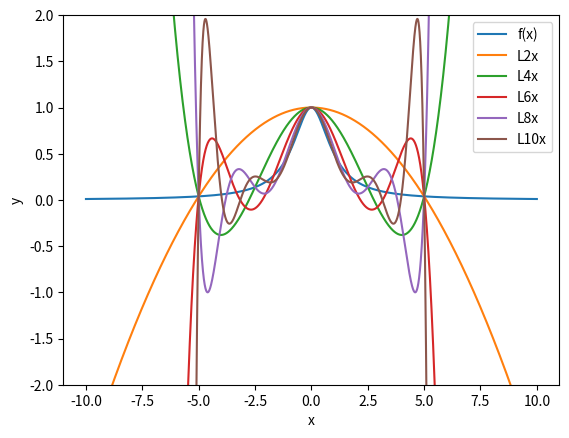

The script that saved this image:
import matplotlib.pyplot as plt
import numpy


def create_interval_points(n, func_fx, func_dist):
    xs = []
    ys = []
    for k in range(0, n + 1):
        x = func_dist(k, n)
        y = func_fx(x)
        xs.append(x)
        ys.append(y)
    return xs, ys


def calculate_difference(n, ys):
    diffs = []
    for i in range(0, n + 1):
        t = 0
        for j in range(0, i + 1):
            t += ((-1) ** j) * cnk(i, j) * ys[i - j]
        diffs.append(t)
    return diffs


def cnk(n, k):
    return ank(n, k) / ank(k, k)


def ank(n, k):
    if n == 0:  return 1
    res = 1
    for i in range(0, k):
        res *= n
        n -= 1
    return res


def interval_newton(n, diffs, x, x0, h):
    t = (x - x0) / h
    res = diffs[0]
    tmp = t
    for i in range(1, n + 1):
        res += tmp / ank(i, i) * diffs[i]
        tmp *= t - 1
        t -= 1
    return res


def print_interval_newton_lx(n, diffs):
    newton = f"L{n}x = {diffs[0]}"
    now_t = "t"
    for i in range(1, n + 1):
        newton += f" + ({diffs[i] / ank(i, i)}) * " + now_t
        now_t += f"(t-{i})"
    print(newton)


# 题中给定的fx
def pre_func_fx(x):
    return 1 / (1 + x * x)


# 题中给定的距离函数
def pre_func_dist(k, n):
    return -5 + 10 / n * k


if 1 == 1:
    n_set = [2, 4, 6, 8, 10]

    # 绘制图像所需的x集合
    xs = [i for i in numpy.arange(-10.0, 10.001, 0.001)]
    fx_ys = []
    for x in xs:
        fx_ys.append(pre_func_fx(x))
    plt.plot(xs, fx_ys, label="f(x)")

    for i in n_set:
        x_set, y_set = create_interval_points(i, pre_func_fx, pre_func_dist)
        # fx0 的n阶差分
        differences = calculate_difference(i, y_set)
        newton_ys = []
        print_interval_newton_lx(i, differences)
        for x in xs:
            newton_ys.append(interval_newton(i, differences, x, -5, 10 / i))
        plt.plot(xs, newton_ys, label=f'L{i}x')
    plt.xlabel("x")
    plt.ylabel("y")
    plt.legend()
    plt.ylim(ymin=-2, ymax=2)
    plt.show()
